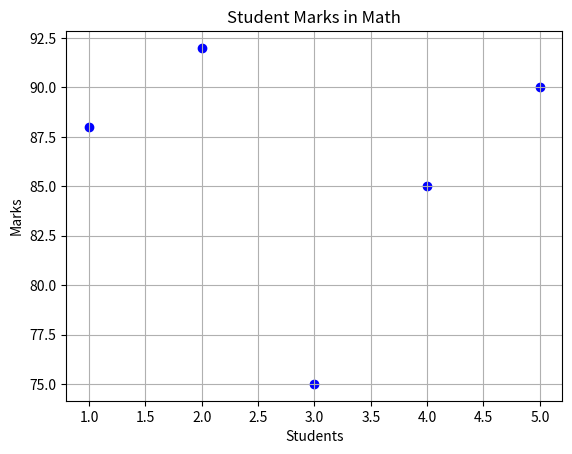

Source code (Python):
import matplotlib.pyplot as plt
students = [1, 2, 3, 4, 5]
marks = [88, 92, 75, 85, 90]
plt.scatter(students, marks, color='blue', marker='o')
plt.xlabel('Students')
plt.ylabel('Marks')
plt.title('Student Marks in Math')
plt.grid(True)
plt.show()
